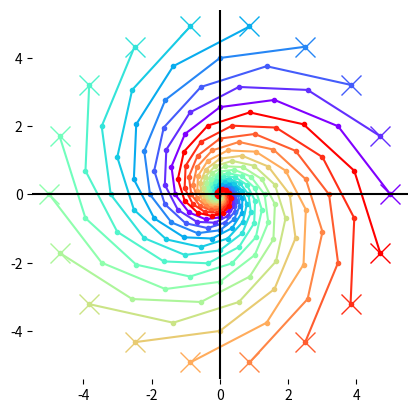

Write the Python code that produced this figure.

###############
# Authored by Weisheng Jiang
# Book 4  |  From Basic Arithmetic to Machine Learning
# Published and copyrighted by Tsinghua University Press
# Beijing, China, 2022
###############

# Bk4_Ch13_03.py

import numpy as np
import matplotlib.pyplot as plt

theta = np.deg2rad(30)

r = 0.8 # 1.2, scaling factor

R = np.array([[np.cos(theta), -np.sin(theta)],
              [np.sin(theta),  np.cos(theta)]])

S = np.array([[r, 0],
              [0, r]])

A = R@S

# A = np.array([[1, -1],
#               [1, 1]])

Lamb, V = np.linalg.eig(A)

theta_array = np.arange(0,np.pi*2,np.pi*2/18)


colors = plt.cm.rainbow(np.linspace(0,1,len(theta_array)))


fig, ax = plt.subplots()

for j, theat_i in enumerate(theta_array):
    
    # initial point
    x = np.array([[5*np.cos(theat_i)],
                  [5*np.sin(theat_i)]])

    plt.plot(x[0],x[1], 
             marker = 'x',color = colors[j,:],
             markersize = 15)
    # plot the initial point
    
    x_array = x

    for i in np.arange(20):

        x = A@x
        x_array = np.column_stack((x_array,x))


    colors_j = colors[j,:]
    plt.plot(x_array[0,:],x_array[1,:], 
             marker = '.',color = colors_j)


plt.axis('scaled')

ax.spines['top'].set_visible(False)
ax.spines['right'].set_visible(False)
ax.spines['bottom'].set_visible(False)
ax.spines['left'].set_visible(False)
ax.axvline(x=0,color = 'k')
ax.axhline(y=0,color = 'k')
plt.show()
